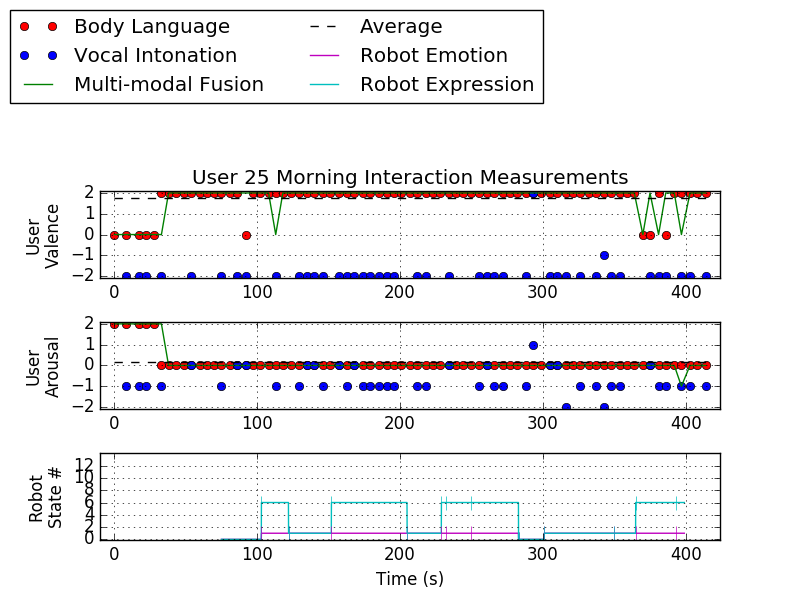

Data behind this chart, as committed beside it:
0.331097, 16.5542, 0.402149, -0.0502454, 0.229864, -0.965378, -3.05722, -3.20939, 0, 2, 0, 0, 0, 2, 2016-02-26 16:34:09.424, 0
0.3648, 6.982, 0.2426, -0.06937, 0.2213, -1.152, 5.546, 3.543, 0, 2, -2, -1, 0, 2, 2016-02-26 16:34:17.012, 1
0.4491, 3.363, 0.2983, -0.1417, 0.1988, -1.127, -2.439, -2.985, 0, 2, -2, -1, 0, 2, 2016-02-26 16:34:26.068, 1
0.473, 1.256, 0.3812, -0.166, 0.1564, -1.102, 0.2655, -0.5138, 0, 2, -2, -1, 0, 2, 2016-02-26 16:34:31.657, 1
0.4526, 0.1363, 0.4159, -0.127, 0.2224, -1.228, -0.05292, 0.05751, 0, 2, 0, 0, 0, 2, 2016-02-26 16:34:37.033, 0
0.4483, 0.131, 0.4075, -0.1331, 0.2258, -1.233, 0.003658, -0.03923, 2, 0, -2, -1, 0, 2, 2016-02-26 16:34:42.541, 1
0.4445, 0.2606, 0.4068, -0.1081, 0.2526, -1.232, -0.1464, -0.07329, 2, 0, 0, 0, 2, 0, 2016-02-26 16:34:47.738, 0
0.448, 0.117, 0.3965, -0.1236, 0.2325, -1.225, 0.01672, -0.003586, 2, 0, 0, 0, 2, 0, 2016-02-26 16:34:52.926, 0
0.4467, 0.08488, 0.3978, -0.1236, 0.2358, -1.232, -0.007369, -0.007728, 2, 0, 0, 0, 2, 0, 2016-02-26 16:34:58.137, 0
0.4413, 0.103, 0.4023, -0.1193, 0.2351, -1.219, 0.008583, 0.02779, 2, 0, -2, 0, 2, 0, 2016-02-26 16:35:03.654, 1
0.444, 0.08553, 0.4047, -0.1331, 0.2261, -1.236, 0.0101, 0.007999, 2, 0, 0, 0, 2, 0, 2016-02-26 16:35:09.007, 0
0.4464, 0.1073, 0.4072, -0.136, 0.2229, -1.238, 0.04562, -0.009895, 2, 0, 0, 0, 2, 0, 2016-02-26 16:35:14.197, 0
0.4449, 0.1017, 0.4116, -0.1353, 0.2237, -1.241, -0.01232, 0.009494, 2, 0, 0, 0, 2, 0, 2016-02-26 16:35:19.370, 0
0.4464, 0.0798, 0.4141, -0.136, 0.2214, -1.238, -0.02481, -0.03344, 2, 0, -2, -1, 2, 0, 2016-02-26 16:35:24.924, 1
0.4487, 0.1008, 0.4175, -0.1366, 0.2226, -1.231, 0.01266, -0.01228, 2, 0, 0, 0, 2, 0, 2016-02-26 16:35:30.286, 0
0.4461, 0.3335, 0.4074, -0.1351, 0.2237, -1.236, 0.00242, -0.0002606, 2, 0, -2, 0, 2, 0, 2016-02-26 16:35:35.842, 1
0.4403, 0.1376, 0.4199, -0.1311, 0.2279, -1.23, 0.006305, 0.02794, 0, 0, -2, 0, 2, 0, 2016-02-26 16:35:41.435, 1
0.4392, 0.1155, 0.4316, -0.1299, 0.2294, -1.231, 0.002471, -0.005503, 2, 0, 0, 0, 2, 0, 2016-02-26 16:35:46.629, 0
0.4414, 0.1478, 0.4247, -0.1331, 0.2249, -1.225, -0.01355, -0.0008717, 2, 0, 0, 0, 2, 0, 2016-02-26 16:35:51.832, 0
0.4393, 0.08741, 0.4305, -0.1348, 0.2248, -1.225, 0.01107, -0.003261, 2, 0, 0, 0, 2, 0, 2016-02-26 16:35:57.011, 0
0.4417, 0.09753, 0.4299, -0.131, 0.2278, -1.233, 0.008193, -0.0313, 2, 0, -2, -1, 0, 0, 2016-02-26 16:36:02.705, 1
0.4465, 0.08049, 0.4369, -0.1273, 0.2291, -1.234, -0.02125, 0.0328, 2, 0, 0, 0, 2, 0, 2016-02-26 16:36:07.879, 0
0.4457, 0.05785, 0.4365, -0.1355, 0.2202, -1.233, 0.01648, -0.0003989, 2, 0, 0, 0, 2, 0, 2016-02-26 16:36:13.231, 0
0.4439, 0.08686, 0.4357, -0.1314, 0.2255, -1.242, 0.01145, -0.001824, 2, 0, -2, -1, 2, 0, 2016-02-26 16:36:18.791, 1
0.443, 0.1385, 0.431, -0.1288, 0.2278, -1.244, -0.01754, -0.005762, 2, 0, -2, 0, 2, 0, 2016-02-26 16:36:24.351, 1
0.4448, 0.1339, 0.4279, -0.1299, 0.227, -1.239, -0.02072, -0.03153, 2, 0, -2, 0, 2, 0, 2016-02-26 16:36:29.908, 1
0.4475, 0.03482, 0.441, -0.1288, 0.2285, -1.244, 0.0263, 0.02358, 2, 0, -2, -1, 2, 0, 2016-02-26 16:36:35.475, 1
0.4429, 0.03456, 0.4392, -0.1276, 0.2289, -1.244, -0.01655, -0.01425, 2, 0, 0, 0, 2, 0, 2016-02-26 16:36:40.833, 0
0.4471, 0.04813, 0.4397, -0.1328, 0.226, -1.236, 0.01143, 0.01463, 2, 0, -2, 0, 2, 0, 2016-02-26 16:36:46.584, 1
0.4447, 0.0784, 0.4375, -0.1313, 0.2259, -1.241, -0.0182, -0.006894, 2, 0, -2, -1, 2, 0, 2016-02-26 16:36:52.366, 1
0.4423, 0.05667, 0.4368, -0.1308, 0.228, -1.243, 0.01735, 0.01229, 2, 0, -2, 0, 2, 0, 2016-02-26 16:36:57.885, 1
0.4423, 0.03197, 0.4384, -0.1295, 0.2289, -1.238, 0.0009836, 0.004437, 2, 0, -2, -1, 2, 0, 2016-02-26 16:37:03.444, 1
0.4436, 0.05341, 0.4384, -0.1307, 0.2253, -1.235, -0.006213, -0.01257, 2, 0, -2, -1, 2, 0, 2016-02-26 16:37:08.976, 1
0.4451, 0.02093, 0.4397, -0.1301, 0.2273, -1.239, -0.0044, -0.004184, 2, 0, -2, -1, 2, 0, 2016-02-26 16:37:14.517, 1
0.4438, 0.02651, 0.4395, -0.1298, 0.2286, -1.237, 0.02219, 0.01937, 2, 0, -2, -1, 2, 0, 2016-02-26 16:37:20.080, 1
0.4406, 0.05399, 0.4372, -0.1292, 0.2281, -1.238, -0.02075, -0.02104, 2, 0, -2, -1, 2, 0, 2016-02-26 16:37:25.689, 1
0.4414, 0.05974, 0.4358, -0.1315, 0.2283, -1.233, 0.03326, 0.02608, 2, 0, 0, 0, 2, 0, 2016-02-26 16:37:30.864, 0
0.4409, 0.116, 0.4323, -0.1373, 0.2212, -1.226, -0.01427, 0.005266, 2, 0, 0, 0, 2, 0, 2016-02-26 16:37:36.033, 0
0.4405, 0.08006, 0.4336, -0.1334, 0.2258, -1.239, 0.03068, -0.02138, 2, 0, -2, -1, 2, 0, 2016-02-26 16:37:41.761, 1
0.4445, 0.0345, 0.439, -0.1335, 0.2246, -1.242, -0.005717, -0.008852, 2, 0, -2, -1, 2, 0, 2016-02-26 16:37:47.303, 1
0.4428, 0.0426, 0.4368, -0.1312, 0.2285, -1.242, 0.01307, 0.001868, 2, 0, 0, 0, 2, 0, 2016-02-26 16:37:52.531, 0
0.4415, 0.06398, 0.4352, -0.1323, 0.2269, -1.235, 0.006144, 0.02544, 2, 0, 0, 0, 2, 0, 2016-02-26 16:37:57.693, 0
0.4405, 0.05813, 0.4361, -0.133, 0.2268, -1.237, 0.006285, -0.00528, 2, 0, -2, 0, 2, 0, 2016-02-26 16:38:03.375, 1
0.443, 0.02878, 0.4389, -0.1303, 0.2296, -1.247, -0.004808, -0.0116, 2, 0, 0, 0, 2, 0, 2016-02-26 16:38:08.554, 0
0.4421, 0.04463, 0.4366, -0.1305, 0.2258, -1.242, -0.009652, -0.003108, 2, 0, 0, 0, 2, 0, 2016-02-26 16:38:13.927, 0
0.4431, 0.01896, 0.4369, -0.1331, 0.2255, -1.236, -0.001623, 0.00479, 2, 0, 0, 0, 2, 0, 2016-02-26 16:38:19.097, 0
0.4423, 0.06338, 0.4337, -0.1324, 0.2251, -1.237, -0.01755, -0.0005074, 2, 0, -2, -1, 2, 0, 2016-02-26 16:38:24.623, 1
0.441, 0.07102, 0.4326, -0.1302, 0.2288, -1.246, 0.02847, -0.01079, 2, 0, -2, 0, 2, 0, 2016-02-26 16:38:30.177, 1
0.4407, 0.07446, 0.4327, -0.13, 0.2283, -1.241, 0.001954, 0.01974, 2, 0, -2, -1, 2, 0, 2016-02-26 16:38:35.737, 1
0.4418, 0.03715, 0.4376, -0.1313, 0.2287, -1.242, 0.01043, 0.009809, 2, 0, -2, -1, 2, 0, 2016-02-26 16:38:41.493, 1
0.4433, 0.02949, 0.4386, -0.1303, 0.23, -1.242, -0.01864, -0.01823, 2, 0, 0, 0, 2, 0, 2016-02-26 16:38:46.691, 0
0.4408, 0.1718, 0.4351, -0.1333, 0.2264, -1.222, -0.01279, -0.02126, 2, 0, 0, 0, 2, 0, 2016-02-26 16:38:51.866, 0
0.4399, 0.1025, 0.4338, -0.1342, 0.2259, -1.234, -0.01141, 0.01712, 2, 0, -2, -1, 2, 0, 2016-02-26 16:38:57.415, 1
0.4407, 0.1015, 0.4212, -0.131, 0.2283, -1.235, 0.03567, 0.008291, 2, 0, 2, 1, 2, 0, 2016-02-26 16:39:02.997, 1
0.4439, 0.1031, 0.4311, -0.1306, 0.2281, -1.231, -0.01752, -0.0004602, 2, 0, 0, 0, 2, 0, 2016-02-26 16:39:08.170, 0
0.4419, 0.1128, 0.432, -0.1363, 0.2233, -1.225, 0.02264, -0.0009586, 2, 0, -2, 0, 2, 0, 2016-02-26 16:39:14.059, 1
0.442, 0.06256, 0.4346, -0.1324, 0.2266, -1.241, -0.008076, 0.01224, 2, 0, -2, 0, 2, 0, 2016-02-26 16:39:19.677, 1
0.4423, 0.05847, 0.4371, -0.1314, 0.2279, -1.238, -0.005928, -0.01453, 2, 0, -2, -2, 2, 0, 2016-02-26 16:39:25.235, 1
0.4431, 0.02474, 0.4378, -0.1317, 0.2286, -1.238, 0.00299, 0.009563, 2, 0, 0, 0, 2, 0, 2016-02-26 16:39:30.414, 0
0.4421, 0.1622, 0.4205, -0.1325, 0.2284, -1.238, 0.02386, -0.00253, 2, 0, -2, -1, 2, 0, 2016-02-26 16:39:35.986, 1
0.441, 0.1047, 0.4311, -0.1313, 0.2284, -1.239, 0.008312, -0.004044, 2, 0, 0, 0, 2, 0, 2016-02-26 16:39:41.345, 0
... 15 more rows
